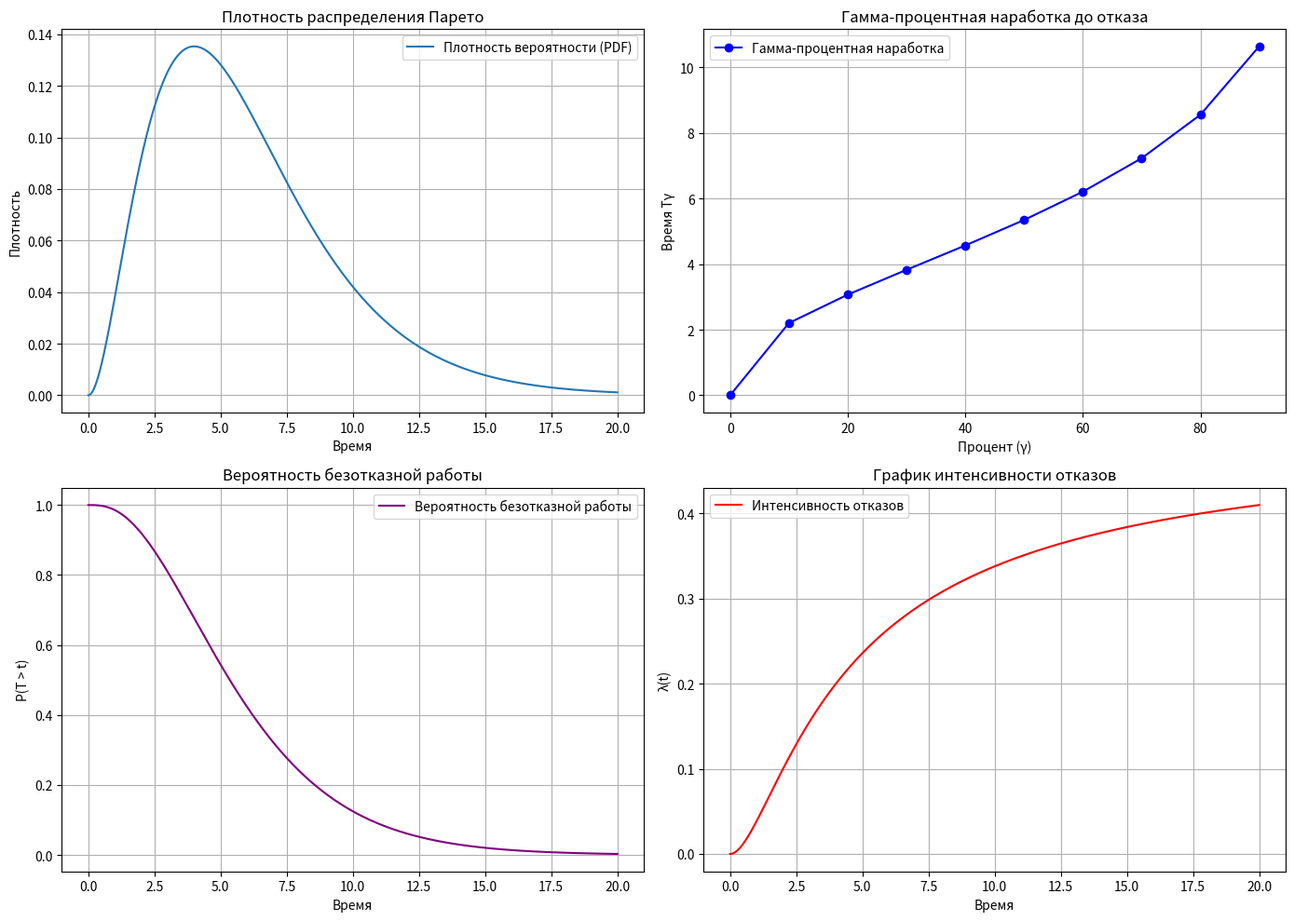

Write the Python code that produced this figure.
import numpy as np
import scipy.stats as stats
import matplotlib.pyplot as plt

# Заданные параметры гамма-распределения
k = 3   # форма
theta = 2  # масштаб

# Функция плотности вероятности (PDF)
t = np.linspace(0, 20, 1000)
pdf = stats.gamma.pdf(t, k, scale=theta)

# Вероятность безотказной работы (Reliability Function)
P_t = stats.gamma.sf(t, k, scale=theta)

# Интенсивность отказов
lambda_t = pdf / P_t

# Вычисление гамма-процентной наработки
gamma_values = np.linspace(0, 1, 11)  # от 0 до 100%
T_gamma = stats.gamma.ppf(gamma_values, k, scale=theta)

# Вычисление T_m, дисперсии и стандартного отклонения
T_m = k * theta  # Средняя наработка до отказа (ср время)
D_t = k * theta ** 2  # Дисперсия
std_dev = np.sqrt(D_t)  # Среднее квадратическое отклонение

# Визуализация
fig, ax = plt.subplots(2, 2, figsize=(14, 10))

# График 1: Плотность вероятности (PDF)
ax[0, 0].plot(t, pdf, label='Плотность вероятности (PDF)')
ax[0, 0].set_title('Плотность распределения Парето')
ax[0, 0].set_xlabel('Время')
ax[0, 0].set_ylabel('Плотность')
ax[0, 0].legend()
ax[0, 0].grid()

# График 2: Гамма-процентная наработка
ax[0, 1].plot(gamma_values * 100, T_gamma, marker='o', linestyle='-', color='blue', label='Гамма-процентная наработка')
ax[0, 1].set_title('Гамма-процентная наработка до отказа')
ax[0, 1].set_xlabel('Процент (γ)')
ax[0, 1].set_ylabel('Время Tγ')
ax[0, 1].legend()
ax[0, 1].grid()

# График 3: Вероятность безотказной работы
ax[1, 0].plot(t, P_t, label='Вероятность безотказной работы', color='purple')
ax[1, 0].set_title('Вероятность безотказной работы')
ax[1, 0].set_xlabel('Время')
ax[1, 0].set_ylabel('P(T > t)')
ax[1, 0].legend()
ax[1, 0].grid()

# График 4: Интенсивность отказов
ax[1, 1].plot(t, lambda_t, label='Интенсивность отказов', color='red')
ax[1, 1].set_title('График интенсивности отказов')
ax[1, 1].set_xlabel('Время')
ax[1, 1].set_ylabel('λ(t)')
ax[1, 1].legend()
ax[1, 1].grid()

plt.tight_layout()
plt.show()

# Вывод расчетных значений
print("Средняя наработка до отказа (MTTF):", T_m)
print("Дисперсия времени безотказной работы:", D_t)
print("Среднее квадратическое отклонение:", std_dev)
